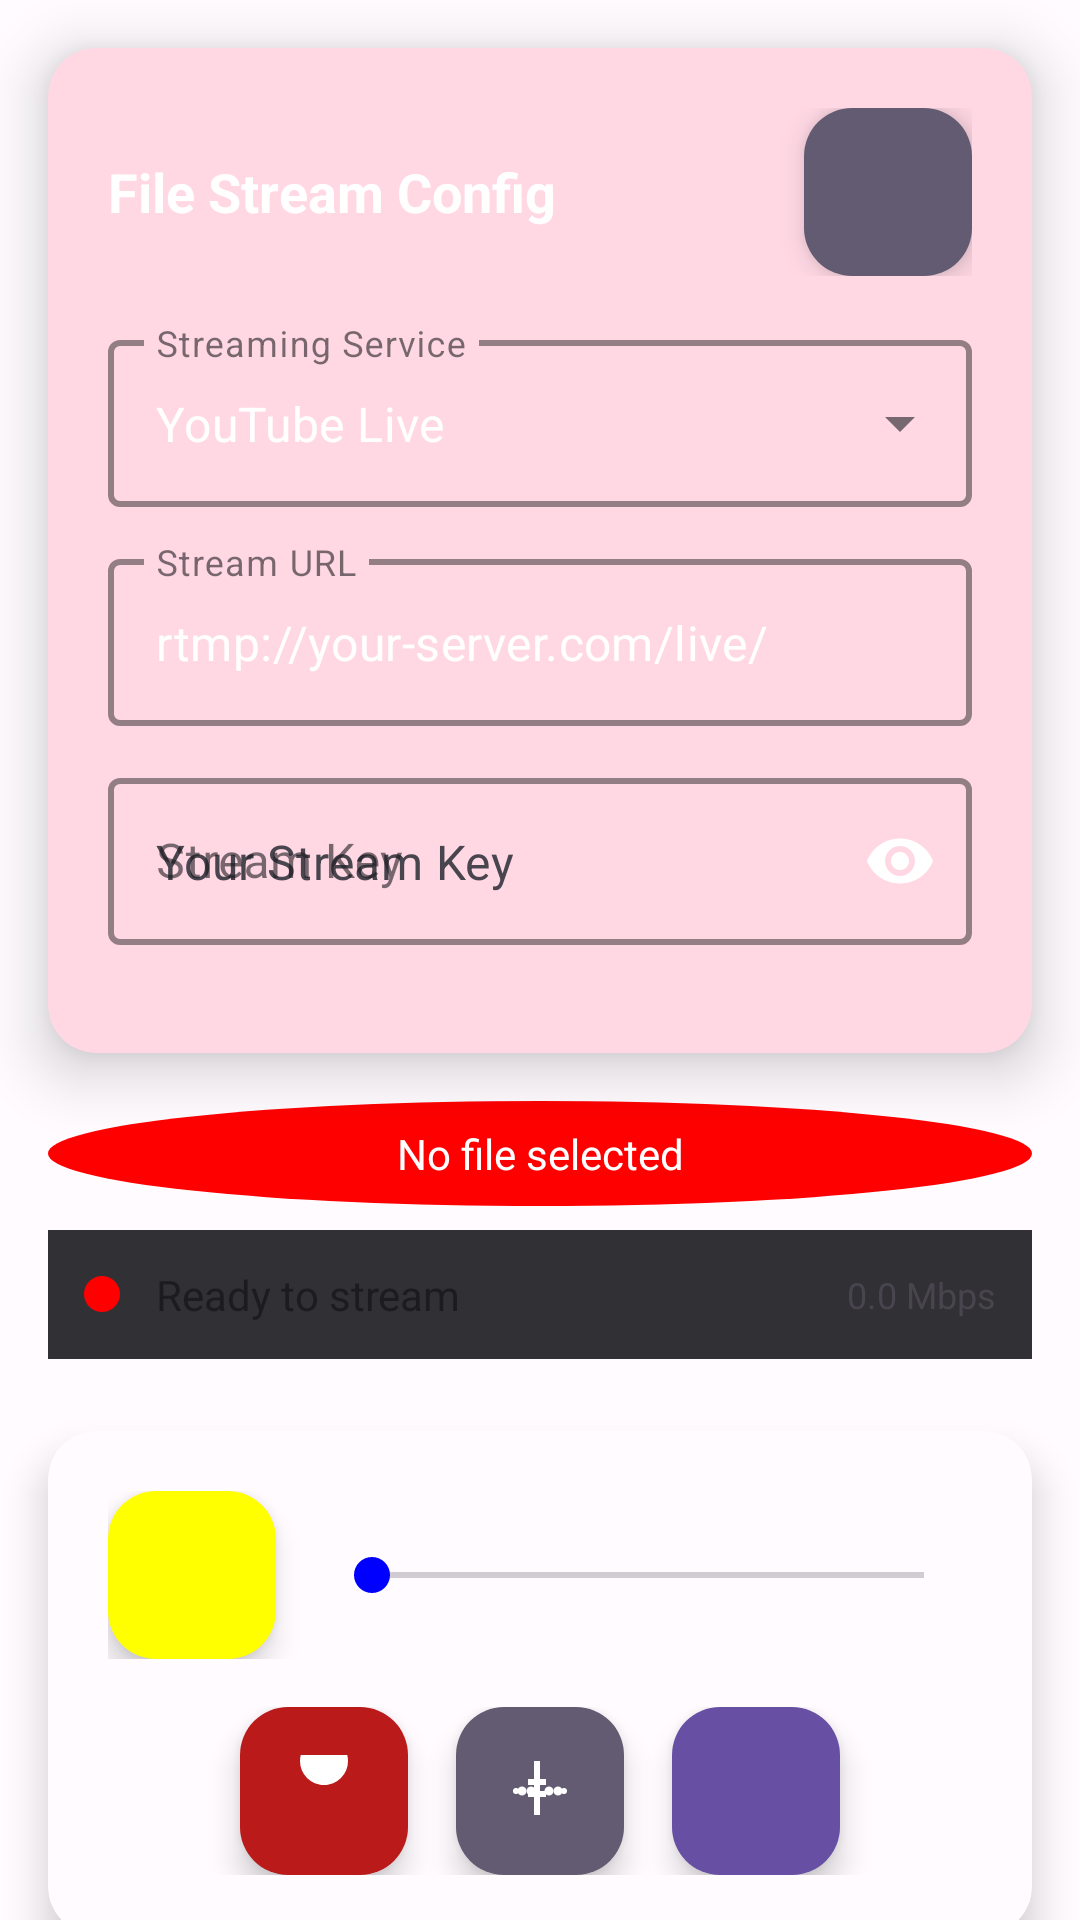

Layout XML and referenced resources for this Android screen:
<!-- AndroidManifest.xml: application theme Theme.RootEncoder -->
<!-- res/layout/activity_from_file.xml -->
<?xml version="1.0" encoding="utf-8"?>
<LinearLayout xmlns:android="http://schemas.android.com/apk/res/android"
    xmlns:app="http://schemas.android.com/apk/res-auto"
    android:layout_width="match_parent"
    android:layout_height="match_parent"
    android:orientation="vertical"
    android:background="@color/md_theme_background">

    
    <androidx.cardview.widget.CardView
        android:id="@+id/stream_config_panel"
        android:layout_width="match_parent"
        android:layout_height="wrap_content"
        android:layout_margin="16dp"
        app:cardBackgroundColor="@color/md_theme_tertiaryContainer"
        app:cardCornerRadius="16dp"
        app:cardElevation="12dp"
        android:visibility="visible">

        <LinearLayout
            android:layout_width="match_parent"
            android:layout_height="wrap_content"
            android:orientation="vertical"
            android:padding="20dp">

            
            <LinearLayout
                android:layout_width="match_parent"
                android:layout_height="wrap_content"
                android:orientation="horizontal"
                android:gravity="center_vertical"
                android:layout_marginBottom="16dp">

                <TextView
                    android:layout_width="0dp"
                    android:layout_height="wrap_content"
                    android:layout_weight="1"
                    android:text="File Stream Config"
                    android:textColor="@color/white"
                    android:textSize="18sp"
                    android:textStyle="bold" />

                
                <com.google.android.material.floatingactionbutton.FloatingActionButton
                    android:id="@+id/b_settings"
                    android:layout_width="wrap_content"
                    android:layout_height="wrap_content"
                    android:src="@drawable/ic_settings"
                    app:backgroundTint="@color/md_theme_secondary"
                    app:tint="@color/white"
                    app:fabSize="mini"
                    app:rippleColor="@color/md_theme_secondary" />

            </LinearLayout>

            
            <com.google.android.material.textfield.TextInputLayout
                android:layout_width="match_parent"
                android:layout_height="wrap_content"
                android:layout_marginBottom="12dp"
                android:hint="@string/streaming_service_label"
                app:hintTextColor="@color/white"
                app:boxStrokeColor="@color/white"
                app:boxStrokeWidth="2dp"
                style="@style/Widget.MaterialComponents.TextInputLayout.OutlinedBox.ExposedDropdownMenu">

                <AutoCompleteTextView
                    android:id="@+id/spinner_streaming_service"
                    android:layout_width="match_parent"
                    android:layout_height="wrap_content"
                    android:inputType="none"
                    android:textColor="@color/white"
                    android:textColorHint="@color/md_theme_onSurfaceVariant"
                    android:text="YouTube Live" />

            </com.google.android.material.textfield.TextInputLayout>

            
            <com.google.android.material.textfield.TextInputLayout
                android:id="@+id/til_stream_url"
                android:layout_width="match_parent"
                android:layout_height="wrap_content"
                android:layout_marginBottom="12dp"
                android:hint="@string/stream_url_label"
                app:hintTextColor="@color/white"
                app:boxStrokeColor="@color/white"
                app:boxStrokeWidth="2dp"
                style="@style/Widget.MaterialComponents.TextInputLayout.OutlinedBox">

                <com.google.android.material.textfield.TextInputEditText
                    android:id="@+id/et_stream_url"
                    android:layout_width="match_parent"
                    android:layout_height="wrap_content"
                    android:hint="@string/hint_protocol"
                    android:textColor="@color/white"
                    android:textColorHint="@color/md_theme_onSurfaceVariant"
                    android:inputType="textUri"
                    android:text="rtmp://your-server.com/live/" />

            </com.google.android.material.textfield.TextInputLayout>

            
            <com.google.android.material.textfield.TextInputLayout
                android:layout_width="match_parent"
                android:layout_height="wrap_content"
                android:layout_marginBottom="16dp"
                android:hint="@string/stream_key_label"
                app:hintTextColor="@color/white"
                app:boxStrokeColor="@color/white"
                app:boxStrokeWidth="2dp"
                app:passwordToggleEnabled="true"
                app:passwordToggleTint="@color/white"
                style="@style/Widget.MaterialComponents.TextInputLayout.OutlinedBox">

                <com.google.android.material.textfield.TextInputEditText
                    android:id="@+id/et_stream_key"
                    android:layout_width="match_parent"
                    android:layout_height="wrap_content"
                    android:hint="@string/hint_stream_key"
                    android:textColor="@color/white"
                    android:textColorHint="@color/md_theme_onSurfaceVariant"
                    android:inputType="textPassword" />

            </com.google.android.material.textfield.TextInputLayout>

        </LinearLayout>

    </androidx.cardview.widget.CardView>

    
    <TextView
        android:id="@+id/tv_file_name"
        android:layout_width="match_parent"
        android:layout_height="wrap_content"
        android:text="No file selected"
        android:textColor="@color/white"
        android:textSize="14sp"
        android:gravity="center"
        android:padding="8dp"
        android:background="@drawable/status_offline"
        android:layout_marginHorizontal="16dp"
        android:layout_marginBottom="8dp" />

    
    <LinearLayout
        android:id="@+id/status_bar"
        android:layout_width="match_parent"
        android:layout_height="wrap_content"
        android:orientation="horizontal"
        android:padding="12dp"
        android:gravity="center_vertical"
        android:background="@color/surface_dark"
        android:layout_marginHorizontal="16dp"
        android:layout_marginBottom="8dp">

        <View
            android:id="@+id/status_indicator"
            android:layout_width="12dp"
            android:layout_height="12dp"
            android:background="@drawable/status_offline"
            android:layout_marginEnd="12dp" />

        <TextView
            android:id="@+id/txt_status"
            android:layout_width="0dp"
            android:layout_height="wrap_content"
            android:layout_weight="1"
            android:text="Ready to stream"
            android:textColor="@color/md_theme_onSurface"
            android:textSize="14sp" />

        <TextView
            android:id="@+id/txt_bitrate"
            android:layout_width="wrap_content"
            android:layout_height="wrap_content"
            android:text="0.0 Mbps"
            android:textColor="@color/text_secondary"
            android:textSize="12sp" />

    </LinearLayout>

    
    <com.pedro.library.view.OpenGlView
        android:id="@+id/surfaceView"
        android:layout_width="match_parent"
        android:layout_height="0dp"
        android:layout_weight="1"
        app:aspectRatioMode="adjust" />

    
    <androidx.cardview.widget.CardView
        android:id="@+id/control_panel"
        android:layout_width="match_parent"
        android:layout_height="wrap_content"
        android:layout_margin="16dp"
        app:cardBackgroundColor="@color/md_theme_surface"
        app:cardCornerRadius="16dp"
        app:cardElevation="8dp">

        <LinearLayout
            android:layout_width="match_parent"
            android:layout_height="wrap_content"
            android:orientation="vertical"
            android:padding="20dp">

            
            <LinearLayout
                android:id="@+id/ll_media_bar"
                android:layout_width="match_parent"
                android:layout_height="wrap_content"
                android:orientation="horizontal"
                android:gravity="center_vertical"
                android:layout_marginBottom="16dp">

                <com.google.android.material.floatingactionbutton.FloatingActionButton
                    android:id="@+id/b_re_sync"
                    android:layout_width="wrap_content"
                    android:layout_height="wrap_content"
                    android:src="@drawable/sync_icon"
                    app:backgroundTint="@color/neon_yellow"
                    app:tint="@color/white"
                    app:fabSize="mini"
                    android:layout_marginEnd="16dp" />

                <SeekBar
                    android:id="@+id/seek_bar"
                    android:layout_width="0dp"
                    android:layout_height="wrap_content"
                    android:layout_weight="1"
                    android:progressTint="@color/neon_blue"
                    android:thumbTint="@color/neon_blue" />

            </LinearLayout>

            
            <LinearLayout
                android:layout_width="match_parent"
                android:layout_height="wrap_content"
                android:orientation="horizontal"
                android:gravity="center">

                <com.google.android.material.floatingactionbutton.FloatingActionButton
                    android:id="@+id/b_record"
                    android:layout_width="wrap_content"
                    android:layout_height="wrap_content"
                    android:src="@drawable/record_icon"
                    app:backgroundTint="@color/md_theme_error"
                    app:tint="@color/white"
                    app:fabSize="normal"
                    android:layout_marginEnd="16dp" />

                <com.google.android.material.floatingactionbutton.FloatingActionButton
                    android:id="@+id/b_start_stop"
                    android:layout_width="wrap_content"
                    android:layout_height="wrap_content"
                    android:src="@drawable/stream_icon"
                    app:backgroundTint="@color/md_theme_secondary"
                    app:tint="@color/white"
                    app:fabSize="normal"
                    android:layout_marginEnd="16dp" />

                <com.google.android.material.floatingactionbutton.FloatingActionButton
                    android:id="@+id/select_file"
                    android:layout_width="wrap_content"
                    android:layout_height="wrap_content"
                    android:src="@drawable/file_search_icon"
                    app:backgroundTint="@color/md_theme_primary"
                    app:tint="@color/white"
                    app:fabSize="normal" />

            </LinearLayout>

        </LinearLayout>

    </androidx.cardview.widget.CardView>

</LinearLayout>
<!-- resources referenced by this layout -->
<resources>
  <color name="md_theme_background">#FFFBFF</color>
  <color name="md_theme_error">#BA1A1A</color>
  <color name="md_theme_onSurface">#1C1B1F</color>
  <color name="md_theme_onSurfaceVariant">#49454F</color>
  <color name="md_theme_primary">#6750A4</color>
  <color name="md_theme_secondary">#625B71</color>
  <color name="md_theme_surface">#FFFBFF</color>
  <color name="md_theme_tertiaryContainer">#FFD8E4</color>
  <color name="neon_blue">#0000FF</color>
  <color name="neon_yellow">#FFFF00</color>
  <color name="surface_dark">@color/md_theme_inverseSurface</color>
  <color name="text_secondary">@color/md_theme_onSurfaceVariant</color>
  <color name="white">#FFFFFF</color>
  <!-- drawable record_icon (drawable) -->
  <?xml version="1.0" encoding="utf-8"?>
  <vector xmlns:android="http://schemas.android.com/apk/res/android"
      android:width="24dp"
      android:height="24dp"
      android:viewportWidth="24"
      android:viewportHeight="24">
      
      
      <path
          android:fillColor="@color/white"
          android:pathData="M12,2m-8,0a8,8 0,1 1,16 0a8,8 0,1 1,-16 0" />
      
      
      <path
          android:fillColor="@color/md_theme_error"
          android:pathData="M12,6m-4,0a4,4 0,1 1,8 0a4,4 0,1 1,-8 0" />
      
      
      <path
          android:fillColor="@color/white"
          android:pathData="M12,8m-2,0a2,2 0,1 1,4 0a2,2 0,1 1,-4 0" />
  </vector>
  <!-- drawable status_offline (drawable) -->
  <?xml version="1.0" encoding="utf-8"?>
  <shape xmlns:android="http://schemas.android.com/apk/res/android"
      android:shape="oval">
      <solid android:color="@color/neon_red" />
      <size android:width="12dp" android:height="12dp" />
  </shape>
  <string name="hint_protocol">rtmp://your-server.com/live/</string>
  <string name="hint_stream_key">Your Stream Key</string>
  <string name="stream_key_label">Stream Key</string>
  <string name="stream_url_label">Stream URL</string>
  <string name="streaming_service_label">Streaming Service</string>
  <style name="Theme.RootEncoder" parent="Theme.Material3.DayNight.NoActionBar">
          
          <item name="colorPrimary">@color/colorPrimary</item>
          <item name="colorPrimaryVariant">@color/colorPrimaryVariant</item>
          <item name="colorOnPrimary">@color/colorOnPrimary</item>
          
          <item name="colorSecondary">@color/colorSecondary</item>
          <item name="colorSecondaryVariant">@color/colorSecondaryVariant</item>
          <item name="colorOnSecondary">@color/colorOnSecondary</item>
          
          <item name="android:statusBarColor">?attr/colorPrimaryVariant</item>
          
      </style>
  <color name="md_theme_inverseSurface">#313034</color>
  <color name="neon_red">#FF0000</color>
  <color name="colorPrimary">@color/md_theme_primary</color>
  <color name="colorPrimaryVariant">@color/md_theme_primaryContainer</color>
  <color name="colorOnPrimary">@color/md_theme_onPrimary</color>
  <color name="colorSecondary">@color/md_theme_secondary</color>
  <color name="colorSecondaryVariant">@color/md_theme_secondaryContainer</color>
  <color name="colorOnSecondary">@color/md_theme_onSecondary</color>
  <color name="md_theme_primaryContainer">#E9DDFF</color>
  <color name="md_theme_onPrimary">#FFFFFF</color>
  <color name="md_theme_secondaryContainer">#E8DEF8</color>
  <color name="md_theme_onSecondary">#FFFFFF</color>
</resources>
